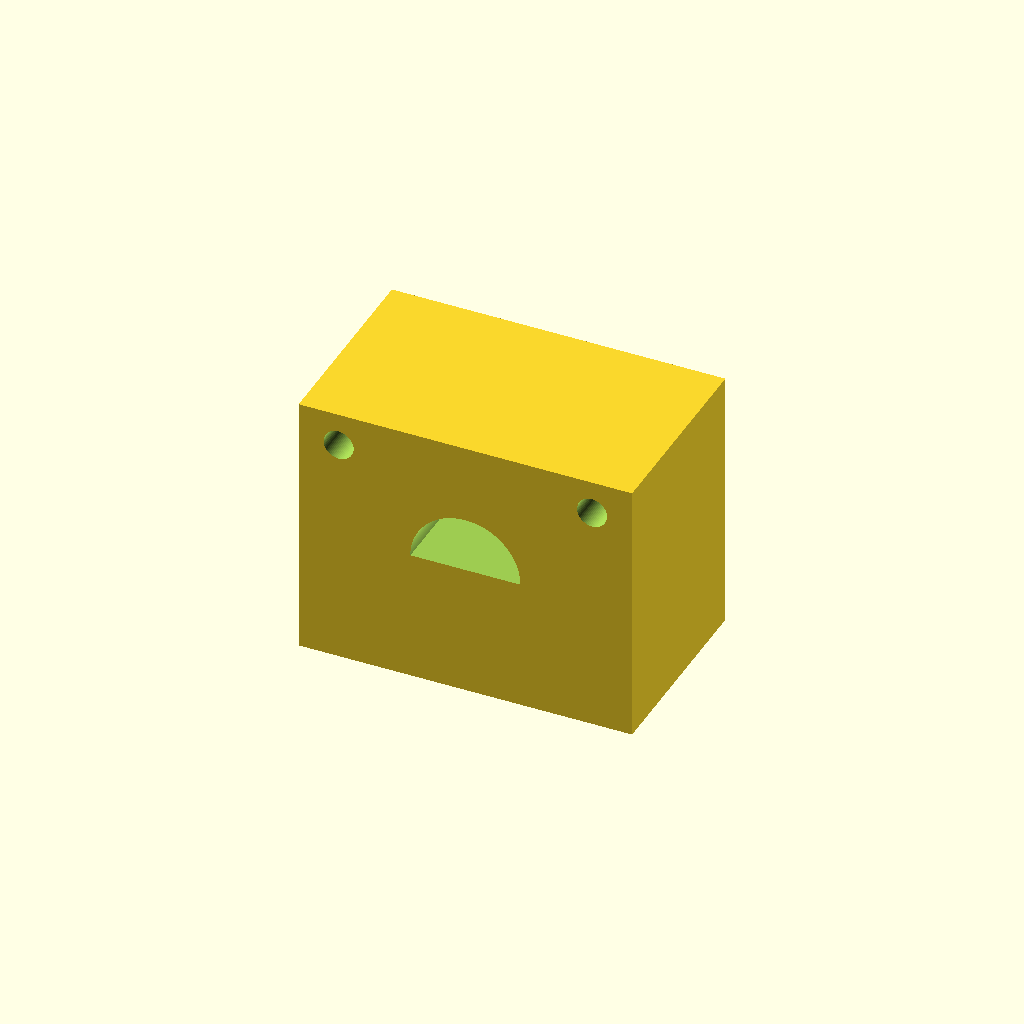
Cell 1: rendered with the file's own defaults.
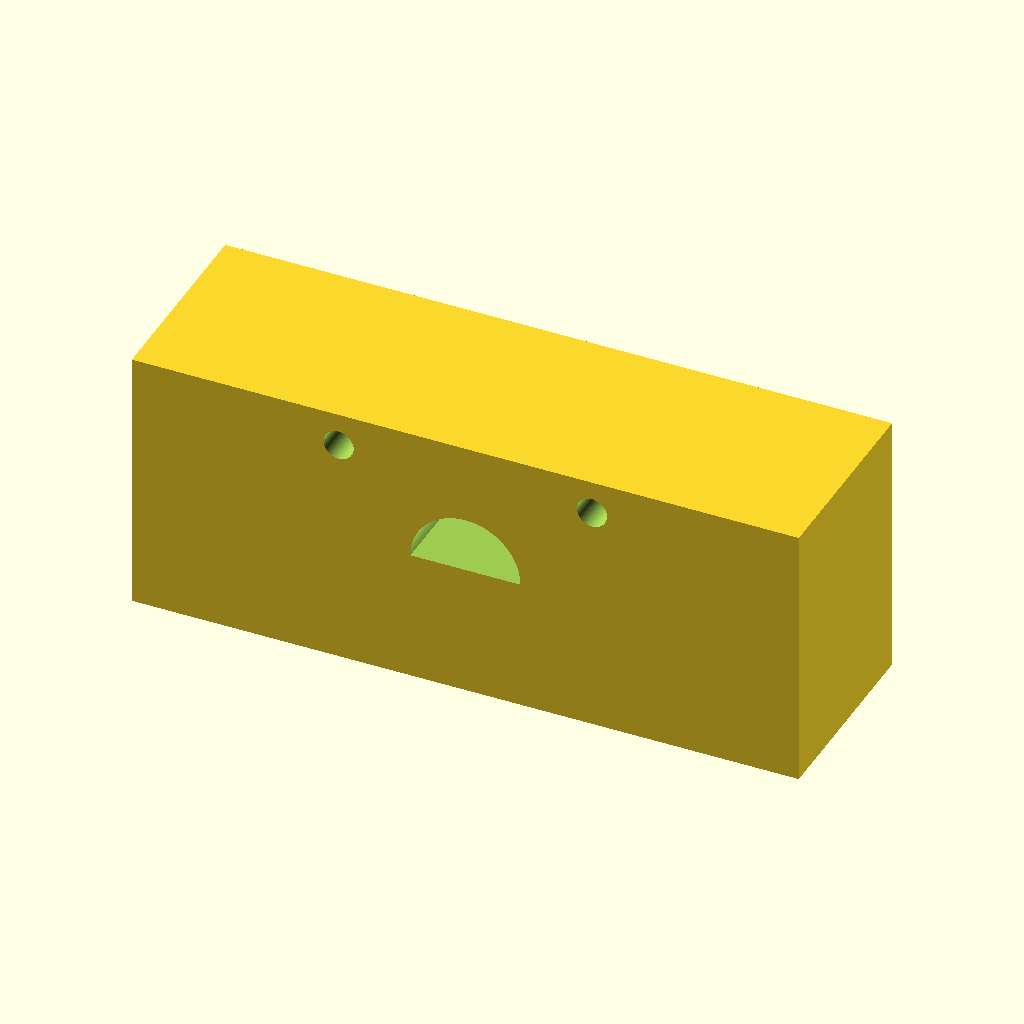
Cell 2 — block_width set to 100, the other parameters unchanged.
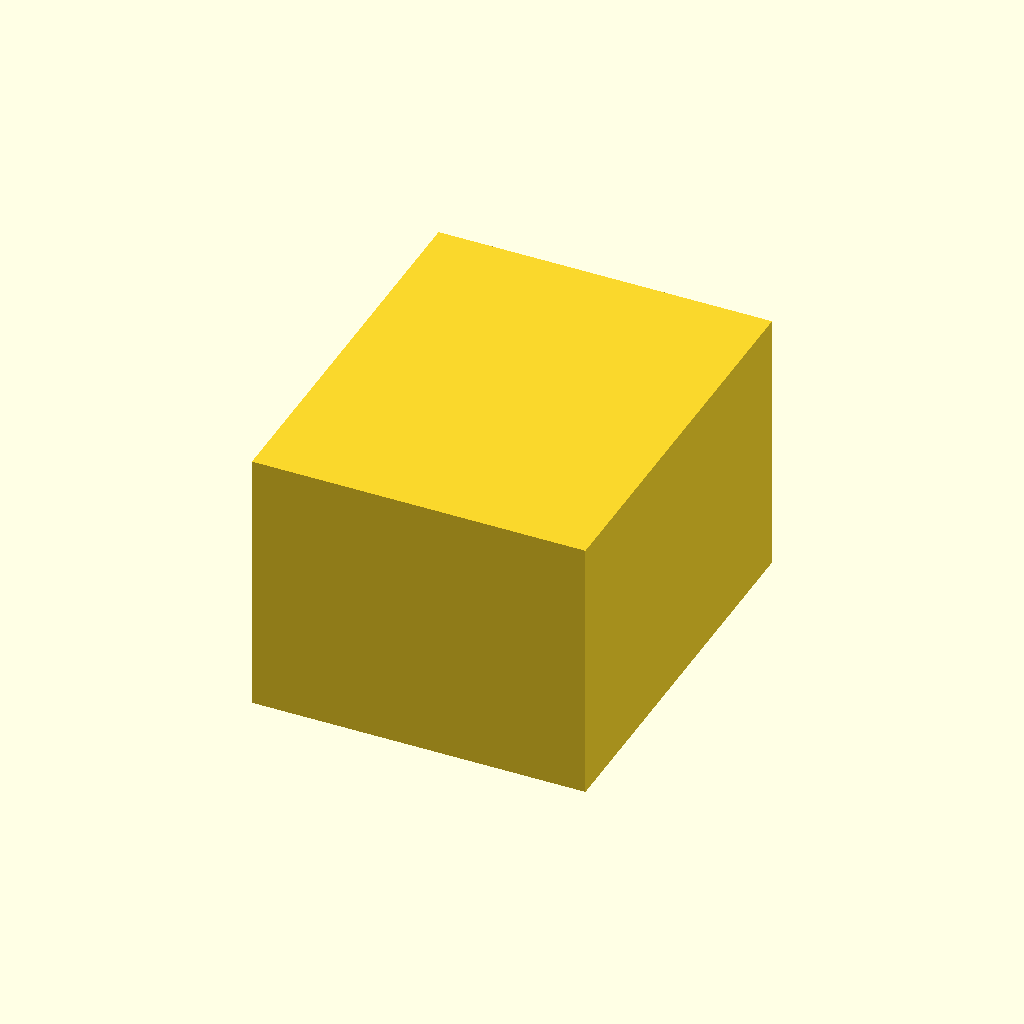
Cell 3: block_depth = 60 (everything else at default).
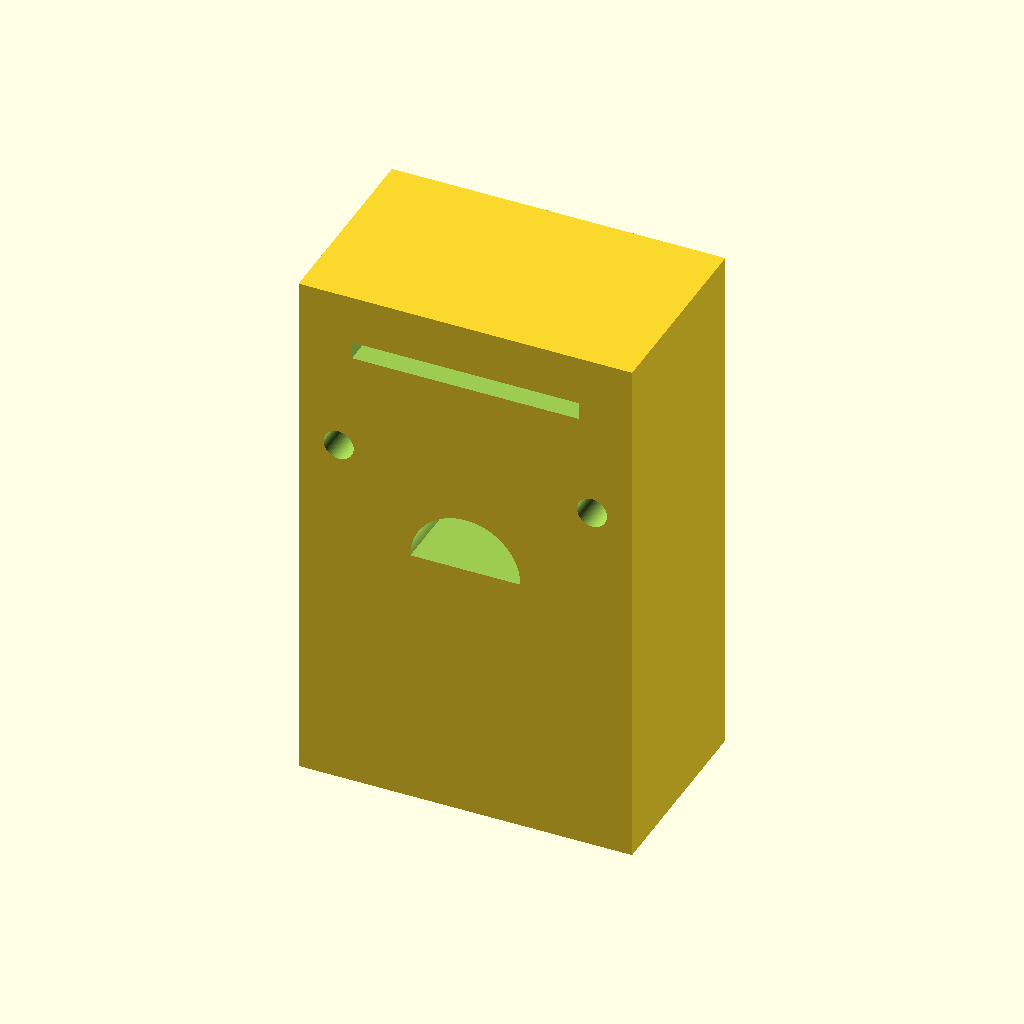
Cell 4: block_height = 80 (everything else at default).
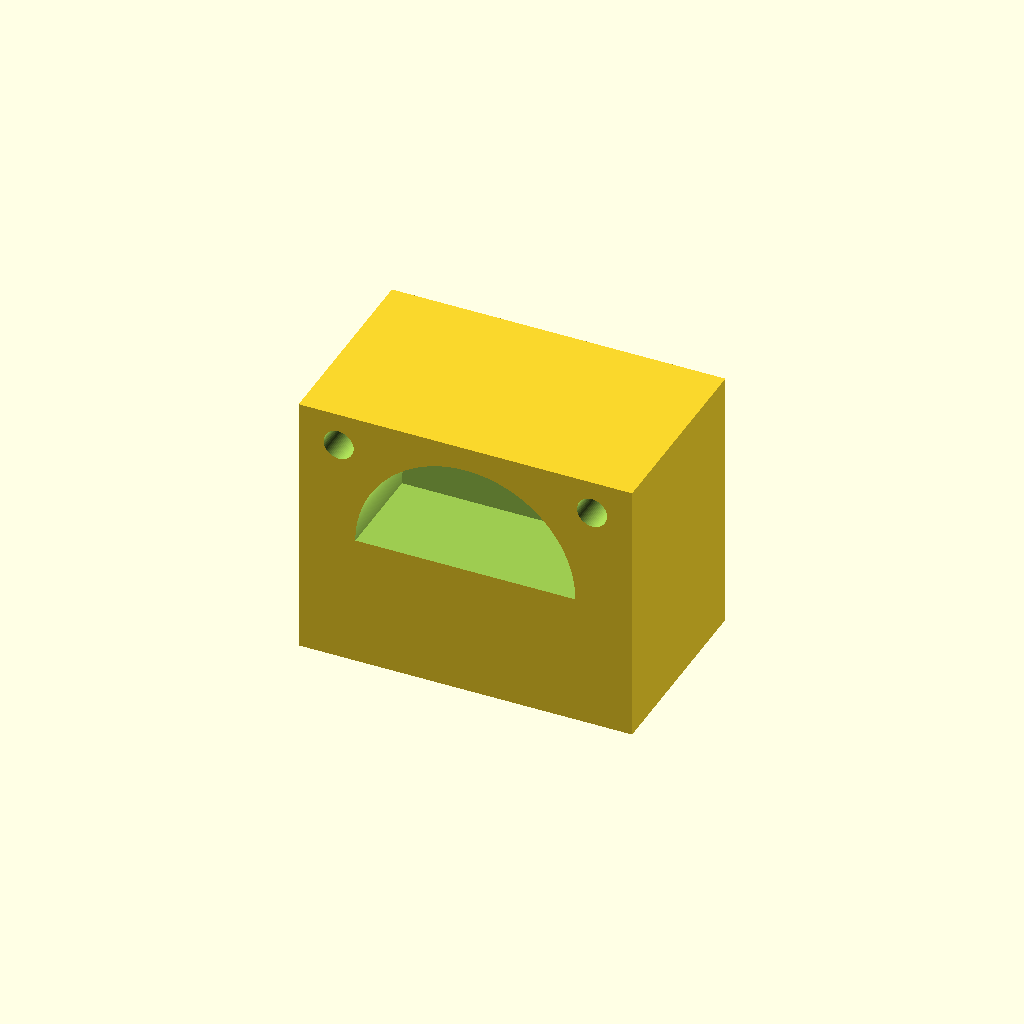
Cell 5: barrel_radius = 16.5 (everything else at default).
All cells are drawn from one camera (rotation 55°, 0°, 25°, orthographic, colour scheme Cornfield), so only the parameter changes between them.
OpenSCAD source file bench/heldout/harness/bench/results/r4-claude/code/claude_claude-haiku-4-5/syringe_holder_10ml_s0_a0.scad:
$fn = 64;

// Dimensions
block_width = 50;      // X
block_depth = 30;      // Y
block_height = 40;     // Z
barrel_radius = 8.25;  // half of 16.5 mm width
barrel_channel_length = 15;  // from y=0 to y=-15
flange_slot_width = 34;
flange_slot_height = 2.6;
flange_slot_z_start = 30;
screw_hole_diameter = 4.5;
screw_hole_x = [-19, 19];
screw_hole_z = 15;

difference() {
    // Main block: 50 x 30 x 40, centered on origin in XY, standing on bed (z=0 to 40)
    cube([block_width, block_depth, block_height], center=true);
    
    // Barrel channel: half-cylinder from y=-15 (front) to y=0 (back)
    // Flat side at z=0, curved side up to z=8.25
    translate([0, 0, -0.1]) {
        rotate([90, 0, 0]) {
            linear_extrude(height = barrel_channel_length + 0.1, center = false) {
                polygon([
                    for (angle = [0 : 1 : 180]) 
                        [barrel_radius * cos(angle), barrel_radius * sin(angle)]
                ]);
            }
        }
    }
    
    // Flange slot: 34 mm wide (centered in X), 2.6 mm tall (z=30 to 32.6)
    // Cut from front face (y=-15) back to y=11
    translate([0, -2, 31.3]) {
        cube([flange_slot_width, 26.1, flange_slot_height], center=true);
    }
    
    // Screw holes: 4.5 mm diameter, at x=-19 and x=19, z=15
    // Go straight through from front to back (along Y)
    for (x = screw_hole_x) {
        translate([x, 0, screw_hole_z]) {
            rotate([90, 0, 0]) {
                cylinder(h=30.1, r=screw_hole_diameter/2, center=true);
            }
        }
    }
}
Parameter table extracted from the source (name, type, default, range or options):
block_width: number, default 50
block_depth: number, default 30
block_height: number, default 40
barrel_radius: number, default 8.25
barrel_channel_length: number, default 15
flange_slot_width: number, default 34
flange_slot_height: number, default 2.6
flange_slot_z_start: number, default 30
screw_hole_diameter: number, default 4.5
screw_hole_x: vector, default [-19, 19]
screw_hole_z: number, default 15
